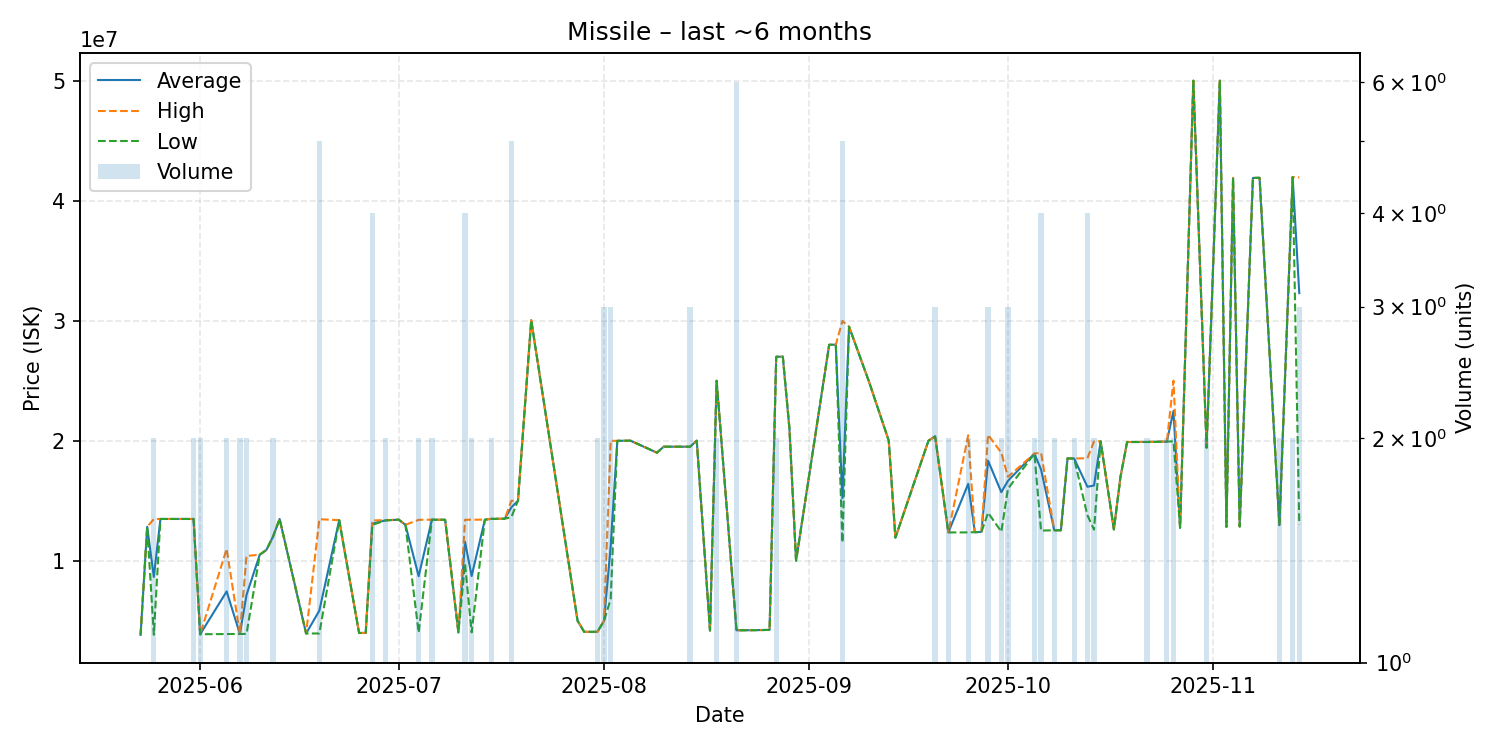

Source data for this figure (header and first rows):
date, average, highest, lowest, order_count, volume
2025-05-23, 3824000, 3824000, 3824000, 1, 1
2025-05-24, 12830000, 12830000, 12830000, 1, 1
2025-05-25, 8651500, 13470000, 3833000, 2, 2
2025-05-26, 13480000, 13480000, 13480000, 1, 1
2025-05-31, 13480000, 13480000, 13480000, 1, 2
2025-06-01, 3875000, 3875000, 3875000, 1, 2
2025-06-05, 7442500, 10990000, 3895000, 2, 2
2025-06-07, 3898000, 3898000, 3898000, 2, 2
2025-06-08, 7152000, 10400000, 3904000, 2, 2
2025-06-10, 10500000, 10500000, 10500000, 1, 1
2025-06-11, 10900000, 10900000, 10900000, 1, 1
2025-06-12, 12000000, 12000000, 12000000, 2, 2
2025-06-13, 13480000, 13480000, 13480000, 1, 1
2025-06-17, 3939000, 3939000, 3939000, 1, 1
2025-06-19, 5845200, 13460000, 3941500, 4, 5
2025-06-22, 13380000, 13380000, 13380000, 1, 1
2025-06-25, 3981000, 3981000, 3981000, 1, 1
2025-06-26, 3987000, 3987000, 3987000, 1, 1
2025-06-27, 13082500, 13360000, 12990000, 4, 4
2025-06-29, 13370000, 13380000, 13360000, 2, 2
2025-07-01, 13420000, 13420000, 13420000, 1, 1
2025-07-02, 12990000, 12990000, 12990000, 1, 1
2025-07-04, 8712000, 13410000, 4014000, 2, 2
2025-07-06, 13420000, 13420000, 13420000, 2, 2
2025-07-08, 13410000, 13410000, 13410000, 1, 1
2025-07-10, 4030000, 4030000, 4030000, 1, 1
2025-07-11, 11580000, 13410000, 9750000, 4, 4
2025-07-12, 8726000, 13420000, 4032000, 2, 2
2025-07-14, 13420000, 13420000, 13420000, 1, 1
2025-07-15, 13490000, 13500000, 13480000, 2, 2
2025-07-17, 13500000, 13500000, 13500000, 1, 1
2025-07-18, 14448000, 14990000, 13630000, 4, 5
2025-07-19, 15000000, 15000000, 15000000, 1, 1
2025-07-21, 30040000, 30040000, 30040000, 1, 1
2025-07-28, 5000000, 5000000, 5000000, 1, 1
2025-07-29, 4075000, 4075000, 4075000, 1, 1
2025-07-31, 4080000, 4080000, 4080000, 2, 2
2025-08-01, 4998667, 4999000, 4998000, 3, 3
2025-08-02, 11201667, 19990000, 6807500, 3, 3
2025-08-03, 19990000, 19990000, 19990000, 1, 1
2025-08-05, 20000000, 20000000, 20000000, 1, 1
2025-08-09, 19000000, 19000000, 19000000, 1, 1
2025-08-10, 19500000, 19500000, 19500000, 1, 1
2025-08-12, 19500000, 19500000, 19500000, 1, 1
2025-08-14, 19500000, 19500000, 19500000, 2, 3
2025-08-15, 20000000, 20000000, 20000000, 1, 1
2025-08-17, 4188000, 4188000, 4188000, 1, 1
2025-08-18, 24995000, 25000000, 24990000, 2, 2
2025-08-21, 4209000, 4209000, 4209000, 1, 6
2025-08-23, 4212000, 4212000, 4212000, 1, 1
2025-08-26, 4237000, 4237000, 4237000, 1, 1
2025-08-27, 26995000, 27000000, 26990000, 2, 2
2025-08-28, 27000000, 27000000, 27000000, 1, 1
2025-08-29, 21000000, 21000000, 21000000, 1, 1
2025-08-30, 10000000, 10000000, 10000000, 1, 1
2025-09-04, 27990000, 27990000, 27990000, 1, 1
2025-09-05, 28000000, 28000000, 28000000, 1, 1
2025-09-06, 15212000, 29970000, 11520000, 3, 5
2025-09-07, 29500000, 29500000, 29500000, 1, 1
2025-09-10, 24940000, 24940000, 24940000, 1, 1
... 38 more rows
